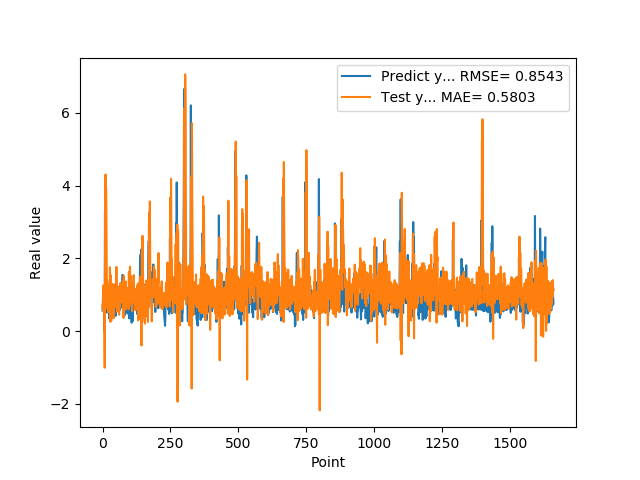

The file beside this chart, header and first rows:
5.654720067979999154e-01, 6.316400824039896111e-01
7.307389974590000614e-01, 7.581382762812456377e-01
1.074290990829999792e+00, 5.646996178187829729e-01
9.521890282630000035e-01, 1.253657130757083848e+00
9.879170060160000766e-01, 1.103776533926618120e+00
1.011654973029999960e+00, 6.277104321575738277e-01
0.000000000000000000e+00, 8.805588744411084745e-01
7.643579840659999736e-01, -1.460374564031751421e-01
7.788103222849999119e-01, -1.007776055161554218e+00
3.306220054629999794e+00, 1.548362322978451333e+00
1.055441975589999970e+00, 2.748042709903861347e+00
7.543110251430000801e-01, 4.305602701709584146e+00
7.915459871289999283e-01, 6.342828158115334514e-01
1.409499049189999909e+00, 3.952258591318882353e+00
8.875439763070001042e-01, 3.189726359097123431e+00
6.401469707490000660e-01, 2.299451274858581140e+00
5.082880258560000808e-01, 8.941415558778655903e-01
8.640019893649999450e-01, 1.386375279635246871e+00
5.725920200349999822e-01, 1.316783743380491867e+00
8.469420075419999971e-01, 1.222975176381704943e+00
9.181020259860001032e-01, 5.229984319668865567e-01
7.976629734039999420e-01, 1.116849274653467949e+00
9.608020186419998776e-01, 8.134628980757785399e-01
9.555831551549999192e-01, 7.674942003555774717e-01
3.470349907879999862e-01, 1.019610444009121153e+00
9.546210169789999256e-01, 6.944014443618939936e-01
1.293938040730000072e+00, 5.673046000461254845e-01
5.251880288119999962e-01, 1.754860817827938346e+00
4.773890078070000542e-01, 9.538767771105450821e-01
1.275226235389999907e+00, 2.528615924822824601e-01
8.723750114439999814e-01, 1.351012117350113284e+00
8.355640172959999390e-01, 1.535525291620428945e+00
7.321749925609999377e-01, 2.808225768392363930e-01
7.640249729160000225e-01, 8.227851888977306682e-01
4.072830080990000323e-01, 7.835193075802181495e-01
4.752210080619999610e-01, 9.149495210270203183e-01
8.781340122220000488e-01, 7.488496612697221888e-01
7.414129972460000717e-01, 1.211910992431756151e+00
1.258002042770000051e+00, 1.294235419425446176e+00
1.069700956339999953e+00, 8.751553959301701102e-01
7.274609804150000691e-01, 1.265546038264732109e+00
7.892770171170000459e-01, 3.549817682931722951e-01
6.237750053410000550e-01, 5.114876840766866550e-01
6.914690136910000007e-01, 9.946282617979834706e-01
8.557710051540000640e-01, 8.178416115418162269e-01
7.093830108640000187e-01, 1.169897354980211635e+00
1.014547944070000041e+00, 1.149712666169052433e+00
1.115731000900000103e+00, 9.052792555220563475e-01
4.182830154900000208e-01, 1.298045627803313673e+00
1.002280950550000105e+00, 8.680400912603997154e-01
1.218860983849999968e+00, 6.510537034398093947e-01
1.143296003339999922e+00, 1.764411935976298196e+00
6.528189778330000248e-01, 8.660744540619980114e-01
6.746559739110000731e-01, 5.379316854839675255e-01
6.009536385540000802e-01, 5.727711355239473168e-01
6.694570183749999348e-01, 1.125173629111622553e+00
6.538079977039999990e-01, 1.020095528730379009e+00
7.814120054240000224e-01, 1.222986188802553942e+00
1.206303954120000022e+00, 1.096755448983962600e+00
8.469259738919999725e-01, 1.141577722692018515e+00
8.286409974099999687e-01, 1.090235838706152149e+00
... 1,599 more rows
